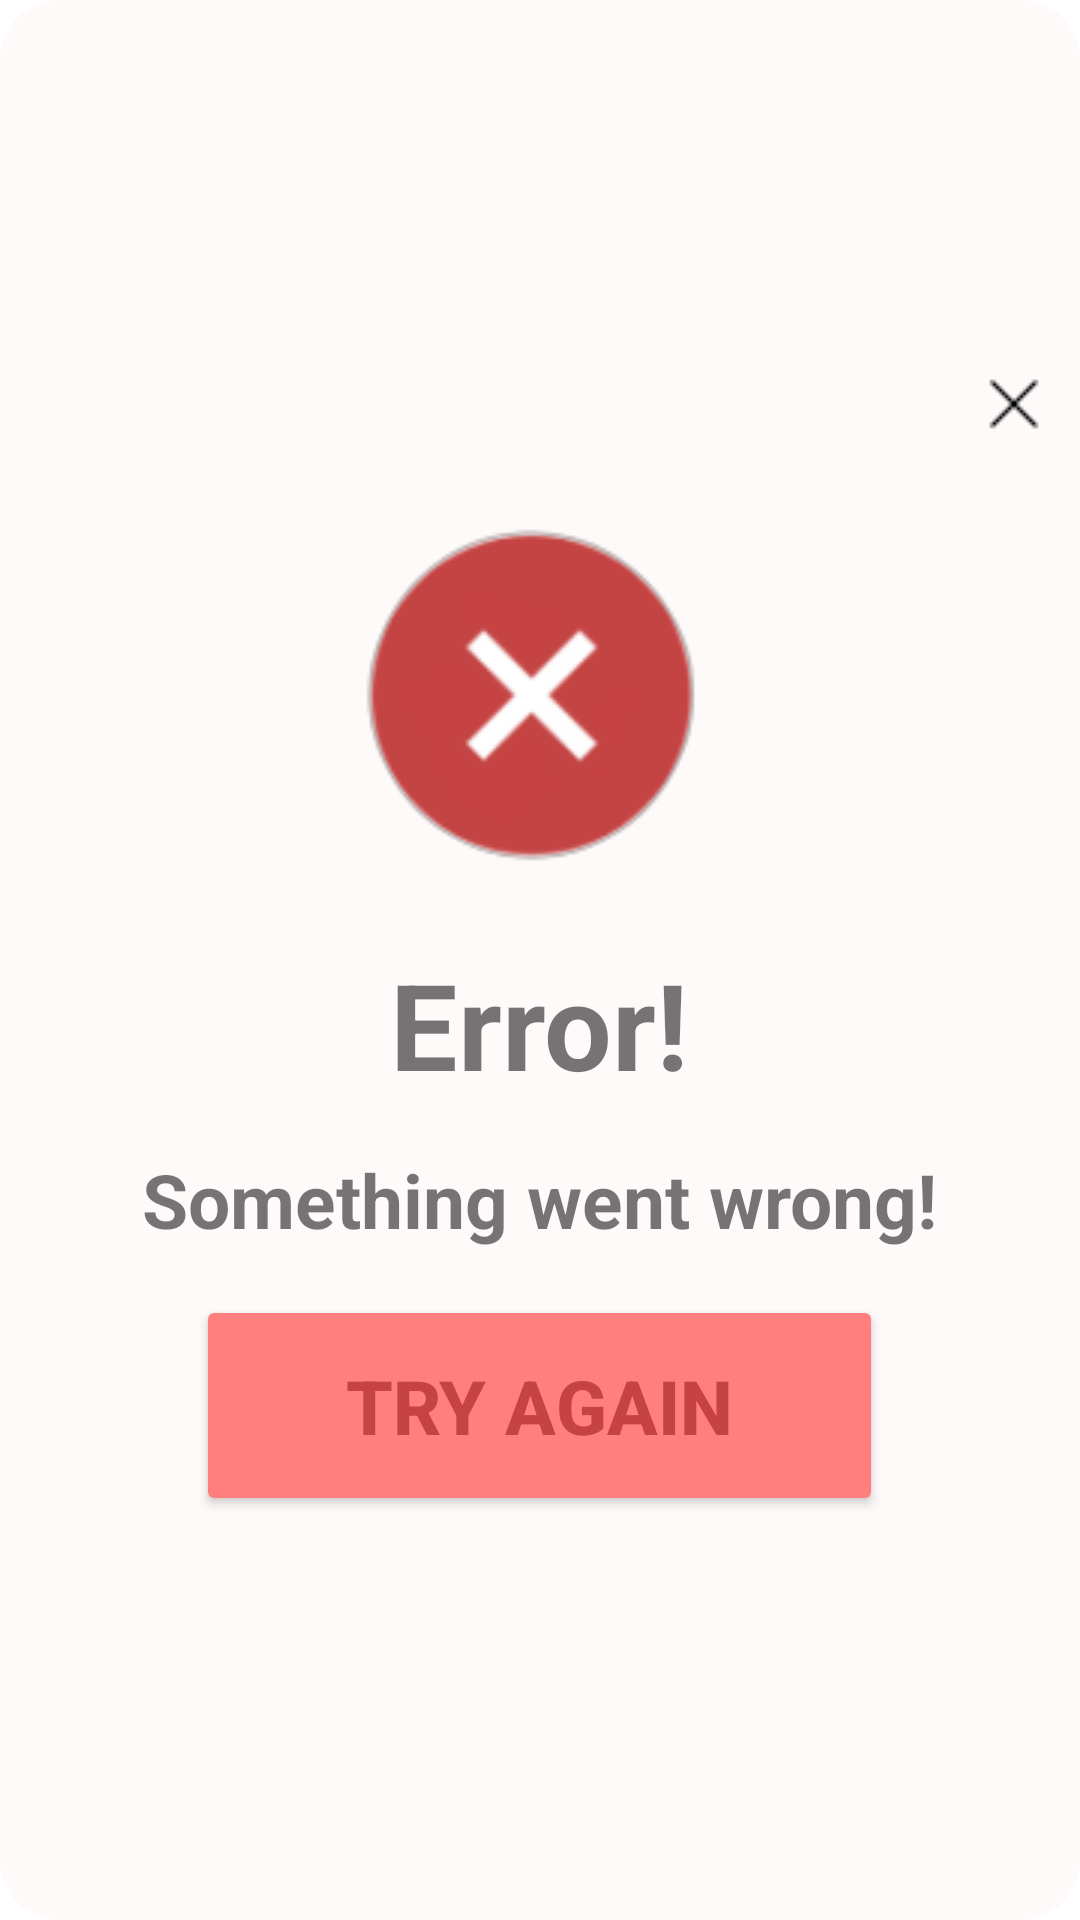

This screen was rendered from an Android layout file. Write that file and the resources it references.
<!-- AndroidManifest.xml: application theme Theme.Final_project -->
<!-- res/layout/error_view.xml -->
<?xml version="1.0" encoding="utf-8"?>
<LinearLayout xmlns:android="http://schemas.android.com/apk/res/android"
    android:layout_width="match_parent"
    android:layout_height="wrap_content"
    android:gravity="center"
    android:orientation="vertical"
    android:background="@drawable/custome_pinview"
    android:backgroundTint="@color/snow">
    <ImageButton
        android:layout_width="wrap_content"
        android:layout_height="wrap_content"
        android:src="@drawable/exit_ic"
        android:id="@+id/btnScClose"
        android:layout_gravity="right"
        android:contentDescription="close"
        android:backgroundTint="@android:color/transparent"/>
    <LinearLayout
        android:layout_width="match_parent"
        android:layout_height="wrap_content"
        android:orientation="vertical"
        android:gravity="center">
        <ImageView
            android:layout_width="wrap_content"
            android:layout_height="wrap_content"
            android:src="@drawable/error_ic"
            android:contentDescription="successful"/>
        <TextView
            android:layout_width="wrap_content"
            android:layout_height="wrap_content"
            android:text="Error!"
            android:textSize="40dp"
            android:textStyle="bold"/>
        <TextView
            android:layout_width="wrap_content"
            android:layout_height="wrap_content"
            android:text="Something went wrong!"
            android:textSize="25dp"
            android:gravity="center"
            android:layout_marginVertical="15dp"
            android:textStyle="bold"/>
        <Button
            android:id="@+id/btnTryAgain"
            android:layout_width="wrap_content"
            android:layout_height="wrap_content"
            android:text="Try Again"
            android:paddingHorizontal="50dp"
            android:paddingVertical="20dp"
            android:textColor="@color/red"
            android:textStyle="bold"
            android:backgroundTint="@color/light_red"
            android:textSize="25dp"
            android:layout_marginBottom="20dp"/>
    </LinearLayout>
</LinearLayout>
<!-- resources referenced by this layout -->
<resources>
  <color name="light_red">#FF7F7F</color>
  <color name="red">#C54343</color>
  <color name="snow">#FFFAFA</color>
  <!-- drawable custome_pinview (drawable) -->
  <?xml version="1.0" encoding="utf-8"?>
  <shape xmlns:android="http://schemas.android.com/apk/res/android">
      <solid android:color="@color/light_green" /> 
      <corners android:radius="20dp" /> 
  </shape>
  <!-- drawable error_ic: png bitmap (drawable, 8086 bytes) -->
  <!-- drawable exit_ic: png bitmap (drawable, 242 bytes) -->
  <style name="Theme.Final_project" parent="Theme.MaterialComponents.DayNight.NoActionBar">
          
          <item name="colorPrimary">@color/lavender</item>
          <item name="colorPrimaryVariant">@color/lavender</item>
          <item name="colorOnPrimary">@color/white</item>
          
          <item name="colorSecondary">@color/teal_200</item>
          <item name="colorSecondaryVariant">@color/teal_700</item>
          <item name="colorOnSecondary">@color/black</item>
          
          <item name="android:statusBarColor">?attr/colorPrimaryVariant</item>
          
      </style>
  <color name="light_green">#DAE5DD</color>
  <color name="lavender">#8692E7</color>
  <color name="white">#FFFFFFFF</color>
  <color name="teal_200">#FF03DAC5</color>
  <color name="teal_700">#FF018786</color>
  <color name="black">#FF000000</color>
</resources>
